Run: headless pygame with SDL's dummy video driver; simulated clock (each Clock.tick advances the game by its frame time, no real sleeping); random seed 0; keys injected as events and as key.get_pressed() state; no mouse input.
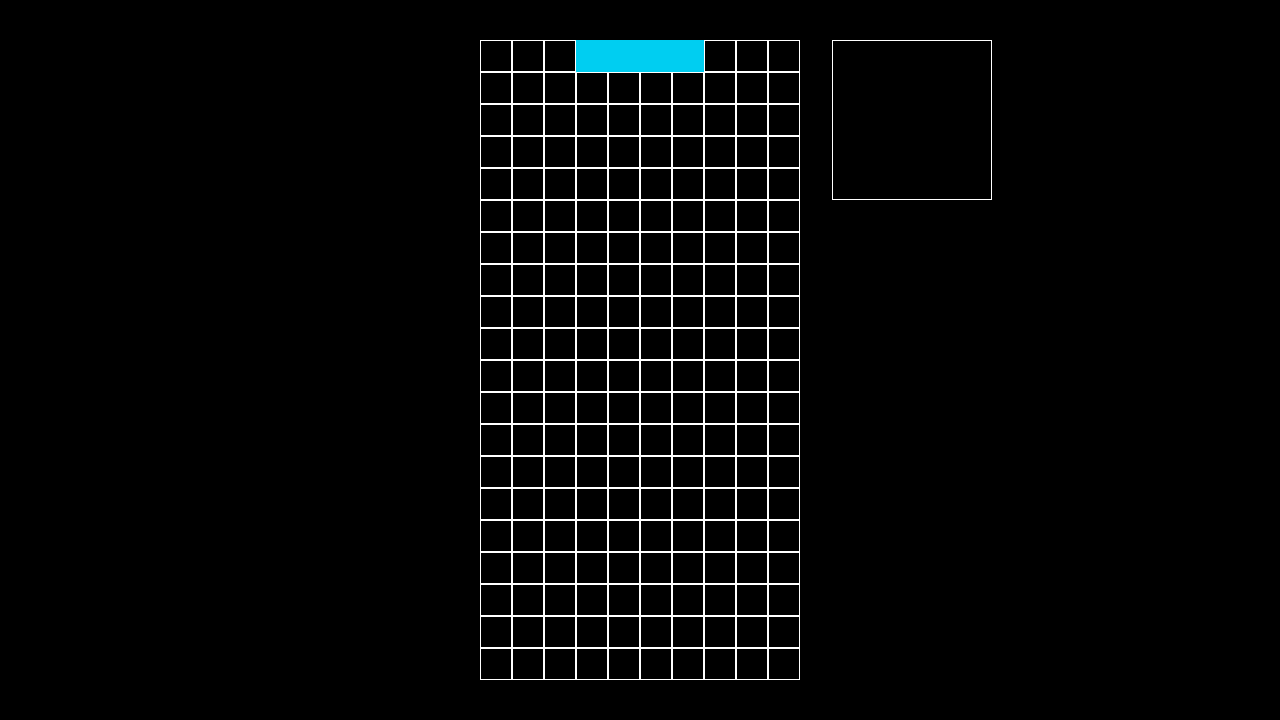
Frame 1 of 4 · flips 1–60 · no input
Frame 2 of 4 · flips 61–180 · tapped SPACE, RETURN · held RIGHT (→), D · screen unchanged from frame 1, image omitted
Frame 3 of 4 · flips 181–300 · held DOWN (↓), S · screen unchanged from frame 2, image omitted
Frame 4 of 4 · flips 301–420 · held LEFT (←), A, UP (↑), W · screen unchanged from frame 3, image omitted

The pygame program that drew these frames:

import sys
import pygame
# pylint: disable=no-name-in-module
from pygame.locals import (
    K_a, 
    K_d, 
    K_w, 
    K_s, 
    K_k, 
    K_j, 
    K_RETURN,
    QUIT,
    KEYDOWN,
    KEYUP
)
# pylint: enable=no-name-in-module

# pylint: disable=no-member
pygame.init()
# pylint: enable=no-member

window_size = [1280, 720]

screen = pygame.display.set_mode(window_size)
# pylint: disable=too-many-function-args
background = pygame.Surface(window_size)
# pylint: enable=too-many-function-args

play_area = []
play_area_size = [40, 10]

drawn_grid_pos = [480, 40]
drawn_tile_size = [32, 32]
piece_preview_pos = [drawn_grid_pos[0] + (play_area_size[1] + 1) * drawn_tile_size[0], drawn_grid_pos[1]]
piece_preview_size = [drawn_tile_size[0] * 5, drawn_tile_size[1] * 5]
piece_preview_center = piece_preview_pos + [piece_preview_size[0] / 2, piece_preview_size[1] / 2]

colors = [ [0, 0, 0], [0, 206, 241], [255, 213, 0], [145, 56, 167], [114, 203, 59], [255, 50, 19], [3, 65, 174], [255, 151, 28] ]

fps_cap_clock = pygame.time.Clock()

# variables for the currently moving piece
piece_pos = [0, 0] # relative to the play area
piece_index = 0
piece_rotation = 0

# First bool is "is key pressed", second is "is key just pressed", second will update to false 1/60 of a second after the key is pressed
# For now, just_pressed goes unused
input_states = \
{
    "Left" : { "pressed": False, "just_pressed": False }, # Left
    "Right" : { "pressed": False, "just_pressed": False }, # Right
    "Up" : { "pressed": False, "just_pressed": False }, # Up
    "Down" : { "pressed": False, "just_pressed": False }, # Down
    "A" : { "pressed": False, "just_pressed": False }, # A
    "B" : { "pressed": False, "just_pressed": False }, # B
    "Pause" : { "pressed": False, "just_pressed": False }  # Pause
}

# Translate the integer key IDs into the readable strings using this dictionary (can also rebind actions here)
input_map = \
{
    K_a : "Left",
    K_d : "Right",
    K_w : "Up",
    K_s : "Down",
    K_k : "A",
    K_j : "B",
    K_RETURN : "Pause",
}

# Array of all pieces and all their rotations, stored as offsets in a 4 by 4 grid if an l or O, or a 3 by 3 grid otherwise (follows SRS)
# Additionally, and the 5th value in the list for each piece is the color index, and the 6th is their start position
pieces = \
[
    [ [ [0, 1], [1, 1], [2, 1], [3, 1] ], [ [2, 0], [2, 1], [2, 2], [2, 3] ], [ [0, 2], [1, 2], [2, 2], [3, 2] ], [ [1, 0], [1, 1], [1, 2], [1, 3] ], 1, [19, 3] ], # l 
    [ [ [1, 0], [1, 1], [2, 0], [2, 1] ], [ [1, 0], [1, 1], [2, 0], [2, 1] ], [ [1, 0], [1, 1], [2, 0], [2, 1] ], [ [1, 0], [1, 1], [2, 0], [2, 1] ], 2, [19, 4]], # O
    [ [ [1, 0], [0, 1], [1, 1], [2, 1] ], [ [1, 0], [1, 1], [1, 2], [2, 1] ], [ [0, 1], [1, 1], [2, 1], [1, 2] ], [ [0, 1], [1, 0], [1, 1], [1, 2] ], 3, [20, 3]], # T
    [ [ [1, 0], [2, 0], [0, 1], [1, 1] ], [ [1, 0], [1, 1], [2, 1], [2, 2] ], [ [1, 1], [2, 1], [0, 2], [1, 2] ], [ [0, 0], [0, 1], [1, 1], [1, 2] ], 4, [20, 3]], # S
    [ [ [0, 0], [1, 0], [1, 1], [2, 1] ], [ [1, 1], [1, 2], [2, 0], [2, 1] ], [ [0, 1], [1, 1], [1, 2], [2, 2] ], [ [0, 1], [0, 2], [1, 0], [1, 1] ], 5, [20, 3]], # Z
    [ [ [0, 0], [0, 1], [1, 1], [2, 1] ], [ [1, 0], [2, 0], [1, 1], [1, 2] ], [ [0, 1], [1, 1], [2, 1], [2, 2] ], [ [0, 2], [1, 0], [1, 1], [1, 2] ], 6, [20, 3]], # J
    [ [ [2, 0], [0, 1], [1, 1], [2, 1] ], [ [1, 0], [1, 1], [1, 2], [2, 2] ], [ [0, 1], [1, 1], [2, 1], [0, 2] ], [ [0, 0], [1, 0], [1, 1], [1, 2] ], 7, [20, 3]]  # L
]

# All game logic initializations go here, so the game can be restarted and such
def init_game():
    create_play_area()

# Draw Background (to be copied to the main screen every frame)
def create_background():
    for row in range(int(play_area_size[0] / 2)):
        for col in range(play_area_size[1]):
            pygame.draw.rect(background, [255, 255, 255], [drawn_grid_pos[0] + col * drawn_tile_size[0], drawn_grid_pos[1] + row * drawn_tile_size[1]] + drawn_tile_size, 1)
    pygame.draw.rect(background, [255, 255, 255], piece_preview_pos + piece_preview_size, 1)

def create_play_area():
    for row in range(play_area_size[0]):
        play_area.append([])
        for _col in range(play_area_size[1]):
            play_area[row].append(0)

def event_handler():
    for event in pygame.event.get():
        if event.type == QUIT:
            sys.exit()
        elif event.type == KEYDOWN:
            if event.key in input_map:
                pressed_key = input_map[event.key]
                input_states[pressed_key]["pressed"] = True
        elif event.type == KEYUP:
            if event.key in input_map:
                released_key = input_map[event.key]
                input_states[released_key]["pressed"] = False

def update():
    pass 

def draw():
    screen.fill(pygame.Color(0, 0, 0))

    # Drawing tiles at their location
    for row in range(int(play_area_size[0] / 2)):
        for col in range(play_area_size[1]):
            tile_color_index = play_area[row + 20][col]
            tile_color = colors[tile_color_index]
            if tile_color_index == 0:
                continue
            else: 
                pygame.draw.rect(background, tile_color, [drawn_grid_pos[0] + col * drawn_tile_size[0], drawn_grid_pos[1] + row * drawn_tile_size[1]] + drawn_tile_size)

    # Piece Preview - TODO

    # Score, Level, and Lines Cleared - TODO

    # despite the name, we're gonna draw the background after everything else
    # this is done so the grid appears on top without using more complicated math for filling the grid with color
    screen.blit(background, [0, 0])

    pygame.display.flip()

# insert tiles for the current piece so it displays on the grid
def insert_piece_tiles():
    for tile in pieces[piece_index][piece_rotation]:
        play_area[piece_pos[0] + tile[0]][piece_pos[1] + tile[1]] = pieces[piece_index][4]
    
# remove tiles for the current piece so it can be moved
def remove_piece_tiles():
    for tile in pieces[piece_index][piece_rotation]:
        play_area[piece_pos[0] + tile[0]][piece_pos[1] + tile[1]] = 0
    
create_background()

init_game()

piece_index = 0
piece_rotation = 3
piece_pos = pieces[piece_index][5]

insert_piece_tiles()

# Main loop
while True:
    event_handler()

    update()

    draw()

    fps_cap_clock.tick(60)
